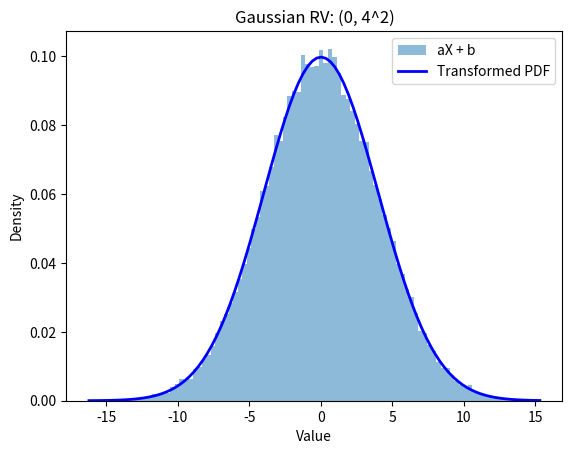

Write the Python code that produced this figure.
'''

Exercise 4, gaussian.py, continued:

'''

import numpy
import matplotlib.pyplot as plot

n = 50000
x = numpy.random.randn(n)

a = 4
b = 0
y = a * x + b

ev = numpy.mean(y)
var = numpy.std(y)

bins = 100
num_points, boundary_values, _ = plot.hist(
    y, bins=bins, density=True, alpha=0.5, label='aX + b')

pdf_x = numpy.linspace(numpy.min(boundary_values),
                       numpy.max(boundary_values), 100)
pdf_y = 1 / (var * numpy.sqrt(2 * numpy.pi)) * \
    numpy.exp(-0.5 * ((pdf_x - ev) / var) ** 2)
plot.plot(pdf_x, pdf_y, color='blue', linewidth=2, label='Transformed PDF')

plot.title(f'Gaussian RV: ({b}, {a}^2)')
plot.xlabel('Value')
plot.ylabel('Density')

plot.legend()
plot.show()
